Run: headless pygame with SDL's dummy video driver; simulated clock (each Clock.tick advances the game by its frame time, no real sleeping); random seed 0; keys injected as events and as key.get_pressed() state; no mouse input.
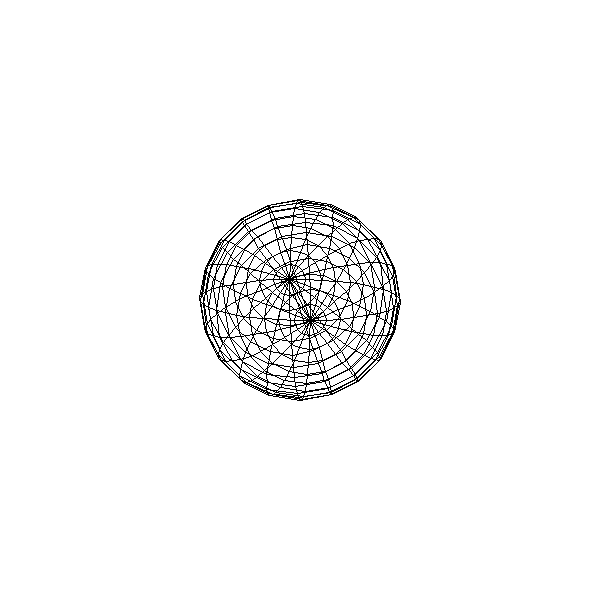
Frame 1 of 4 · flips 1–60 · no input
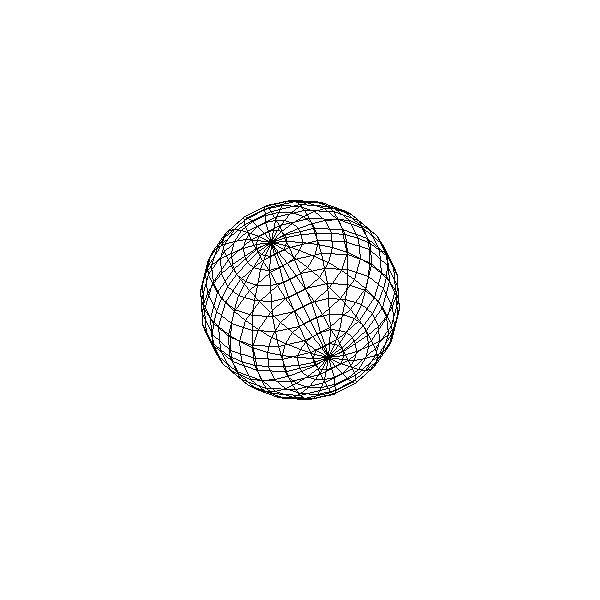
Frame 2 of 4 · flips 61–180 · tapped SPACE, RETURN · held RIGHT (→), D
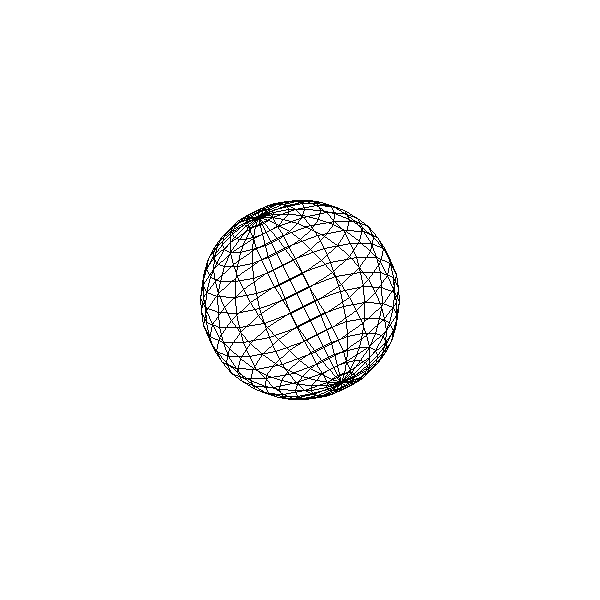
Frame 3 of 4 · flips 181–300 · held DOWN (↓), S
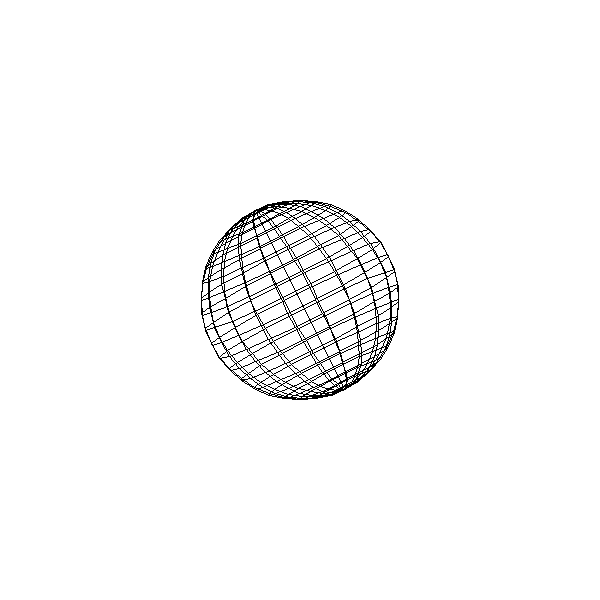
Frame 4 of 4 · flips 301–420 · held LEFT (←), A, UP (↑), W

The pygame program that drew these frames:

from enum import auto
import pygame
import math
pygame.init()

screen = pygame.display.set_mode([600,600])
class sphere:
    def __init__(self,size,x,y,M = 40, N = 40):
        self.lat = []
        self.origin = [x,y]
        self.long = []
        self.size = size
        self.rotatations = {'x':0,'y':0,'z':0}
        for m in range(M + 1):
            asd = []
            for n in range(N + 1):
                x = round(math.sin(math.pi * m/M) * math.cos(2*math.pi * n/N) * size)
                y = round(math.sin(math.pi * m/M) * math.sin(2*math.pi * n/N) * size)
                z = round(math.cos(math.pi * m/M) * size)
                #self.points.append([x,y,z])
                asd.append([x,y,z])
            self.long.append(asd)
        for n in range(N + 1):
            asd = []
            for m in range(M + 1):
                x = round(math.sin(math.pi * m/M) * math.cos(2*math.pi * n/N) * size)
                y = round(math.sin(math.pi * m/M) * math.sin(2*math.pi * n/N) * size)
                z = round(math.cos(math.pi * m/M) * size)
                #self.points.append([x,y,z])
                asd.append([x,y,z])
            self.lat.append(asd)
                
    def draw(self,screen):
        for long in self.long:
            prev = [long[-1][0] + self.origin[0],long[-1][1] + self.origin[1]]
            for points in long:
                x = points[0] + self.origin[0]
                y = points[1] + self.origin[1]
                pygame.draw.line(screen,(0,0,0),prev,[x,y])
                prev = [x,y]
        for long in self.lat:
            prev = [long[-1][0] + self.origin[0],long[-1][1] + self.origin[1]]
            for points in long:
                x = points[0] + self.origin[0]
                y = points[1] + self.origin[1]
                                
                
                pygame.draw.line(screen,(0,0,0),prev,[x,y])
                prev = [x,y]
    def rotateZ(self,a):
        a = math.radians(a)
        sinT = math.sin(a)
        cosT = math.cos(a)
        for l in self.long:
            for long in l:
                x = long[0] * cosT - long[1] * sinT
                y = long[1] * cosT + long[0] * sinT
                long[0] = x
                long[1] = y
        for l in self.lat:
            for long in l:
                x = long[0] * cosT - long[1] * sinT
                y = long[1] * cosT + long[0] * sinT
                long[0] = x
                long[1] = y
    def rotateX(self,a):
        a = math.radians(a)
        sinT = math.sin(a)
        cosT = math.cos(a)
        for l in self.long:
            for long in l:
                x = long[2] * cosT - long[1] * sinT
                y = long[1] * cosT + long[2] * sinT
                long[2] = x
                long[1] = y
        for l in self.lat:
            for long in l:
                x = long[2] * cosT - long[1] * sinT
                y = long[1] * cosT + long[2] * sinT
                long[2] = x
                long[1] = y
    def rotateY(self,a):
        a = math.radians(a)
        sinT = math.sin(a)
        cosT = math.cos(a)
        for l in self.long:
            for long in l:
                x = long[0] * cosT - long[2] * sinT
                y = long[2] * cosT + long[0] * sinT
                long[0] = x
                long[2] = y
        for l in self.lat:
            for long in l:
                x = long[0] * cosT - long[2] * sinT
                y = long[2] * cosT + long[0] * sinT
                long[0] = x
                long[2] = y
yea = sphere(100,300,300,20,20)
running = True
orin = [0,0]
#m = list(pyautogui.position())
while running:
    for event in pygame.event.get():
        if event.type == pygame.QUIT:
            running = False
    screen.fill((255,255,255))
    yea.draw(screen)
    yea.rotateY(0.1)
    yea.rotateX(-0.2)
   
    #anglx = list(pyautogui.position())
    #anglx[0] = (anglx[0]/1919) * 360
    #anglx[1] = (anglx[1]/1079) * 360
    #yea.rotateY(orin[0] - anglx[0])
    #yea.rotateX(orin[1] - anglx[1])    
    #orin = anglx

    pygame.display.flip()

    
pygame.quit()
